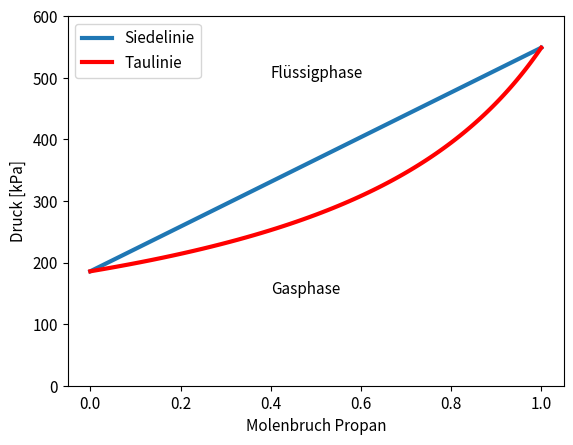

This figure's Python source:
import numpy as np
import pandas as pd
import matplotlib.pyplot as plt

ps1 = 185.77  # saturation pressure at 5°C of Isobutane

ps2 = 548.69  # saturation pressure at 5°C of Propane

ps3 = 673.28  # saturation pressure at 5°C of Propylene


def p(x1):
    return x1 * ps2 + (1 - x1) * ps1


def y(x1):
    return (x1 * ps2) / p(x1)


x1 = np.linspace(0, 1, 100)

plt.rc('axes',labelsize=11)
plt.rc('axes',titlesize=11)
plt.rc('legend',fontsize=11)
plt.rc('xtick',labelsize=11)
plt.rc('ytick',labelsize=11)
plt.rc('font',size=11)
plt.plot(x1, p(x1),label='Siedelinie',linewidth=3)
plt.plot(y(x1),p(x1),'r',label='Taulinie',linewidth=3,)
plt.ylim(0,600)
plt.xlabel('Molenbruch Propan')
plt.ylabel('Druck [kPa]')
plt.text(0.4,500,'Flüssigphase',style='normal')
plt.text(0.4,150,'Gasphase',style='normal')
#plt.title('p-xy Diagramm von Isobutan-Propan bei 5°C')
plt.legend()
plt.show()

